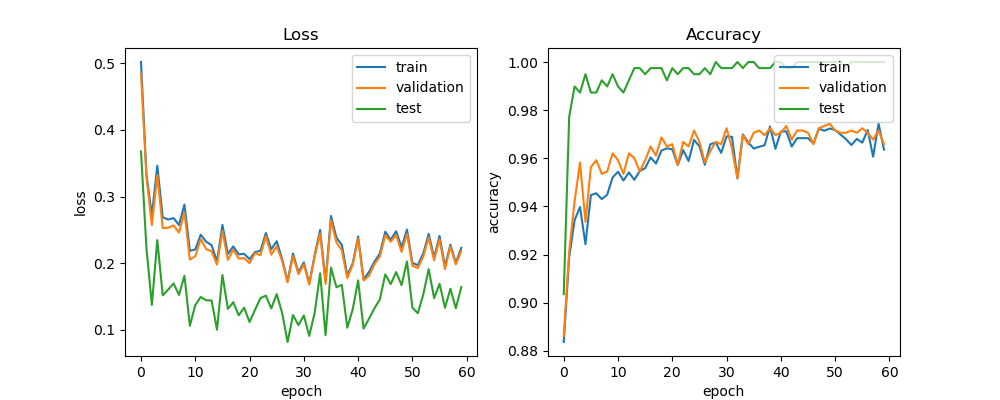

Values plotted in this chart, from the file beside it:
train_acc, train_loss, val_acc, val_loss, test_acc, test_loss, lr
0.8837, 0.5019, 0.8861, 0.4846, 0.9036, 0.3676, 0.0005
0.9188, 0.3334, 0.9213, 0.3297, 0.9772, 0.2225, 0.0005
0.9343, 0.2715, 0.9421, 0.2574, 0.9898, 0.1376, 0.0005
0.9398, 0.3463, 0.9583, 0.3323, 0.9873, 0.2348, 0.0005
0.9243, 0.269, 0.9336, 0.2528, 0.9949, 0.1519, 0.0005
0.9447, 0.2657, 0.9564, 0.2533, 0.9873, 0.1604, 0.0005
0.9455, 0.2677, 0.9592, 0.2569, 0.9873, 0.1698, 0.0005
0.943, 0.2574, 0.9535, 0.246, 0.9924, 0.1525, 0.0005
0.9448, 0.2881, 0.9545, 0.2761, 0.9898, 0.1813, 0.0005
0.952, 0.2186, 0.962, 0.2056, 0.9949, 0.1063, 0.0005
0.9544, 0.2208, 0.9592, 0.2106, 0.9898, 0.1373, 0.0005
0.9507, 0.243, 0.9535, 0.2363, 0.9873, 0.1495, 0.0005
0.9541, 0.2324, 0.962, 0.2214, 0.9924, 0.1445, 0.0005
0.9511, 0.2272, 0.9602, 0.218, 0.9975, 0.1443, 0.0005
0.9546, 0.2028, 0.9545, 0.1979, 0.9975, 0.1004, 0.0005
0.9559, 0.2576, 0.9592, 0.2486, 0.9949, 0.1825, 0.00025
0.9603, 0.214, 0.9649, 0.205, 0.9975, 0.1317, 0.00025
0.9578, 0.2253, 0.9611, 0.2207, 0.9975, 0.1416, 0.00025
0.9632, 0.2134, 0.9687, 0.2071, 0.9975, 0.122, 0.00025
0.9641, 0.2142, 0.9649, 0.2077, 0.9924, 0.1334, 0.00025
0.9637, 0.2062, 0.9658, 0.2002, 0.9975, 0.1119, 0.00025
0.9572, 0.2169, 0.9573, 0.215, 0.9949, 0.1303, 0.00025
0.9634, 0.2187, 0.9668, 0.2121, 0.9975, 0.1476, 0.00025
0.9589, 0.2453, 0.9649, 0.2406, 0.9975, 0.1516, 0.00025
0.9676, 0.221, 0.9715, 0.2129, 0.9949, 0.1323, 0.00025
0.965, 0.2331, 0.9668, 0.2257, 0.9949, 0.1538, 0.00025
0.9573, 0.2064, 0.9583, 0.2037, 0.9975, 0.1256, 0.00025
0.9658, 0.1729, 0.963, 0.1714, 0.9949, 0.08198, 0.00025
0.9666, 0.2149, 0.9668, 0.2108, 1.0, 0.1224, 0.00025
0.9622, 0.1866, 0.9658, 0.1838, 0.9975, 0.1073, 0.00025
0.9691, 0.2014, 0.9725, 0.1985, 0.9975, 0.1217, 0.00025
0.9689, 0.1696, 0.9639, 0.1681, 0.9975, 0.09112, 0.00025
0.9517, 0.2126, 0.9516, 0.21, 1.0, 0.1262, 0.00025
0.9699, 0.25, 0.9696, 0.2445, 0.9975, 0.1851, 0.00025
0.9666, 0.173, 0.9658, 0.169, 1.0, 0.09205, 0.00025
0.964, 0.2709, 0.9706, 0.2646, 1.0, 0.1934, 0.00025
0.9648, 0.2384, 0.9715, 0.2314, 0.9975, 0.1641, 0.000125
0.9654, 0.2278, 0.9696, 0.2193, 0.9975, 0.1675, 0.000125
0.9732, 0.1822, 0.9725, 0.1777, 0.9975, 0.1034, 0.000125
0.9639, 0.1998, 0.9696, 0.1977, 1.0, 0.1309, 0.000125
0.9711, 0.2402, 0.9706, 0.2369, 1.0, 0.1743, 0.000125
0.9712, 0.176, 0.9734, 0.1743, 0.9975, 0.102, 0.000125
0.9649, 0.1868, 0.9677, 0.1812, 0.9975, 0.1168, 0.000125
0.9684, 0.2024, 0.9715, 0.1987, 1.0, 0.1324, 0.000125
0.9684, 0.2145, 0.9715, 0.2099, 1.0, 0.1458, 0.000125
0.9684, 0.2474, 0.9706, 0.2419, 1.0, 0.1833, 0.000125
0.9661, 0.2351, 0.9658, 0.2324, 1.0, 0.1688, 0.000125
0.9724, 0.2481, 0.9725, 0.2424, 1.0, 0.1868, 6.25e-05
0.9714, 0.224, 0.9734, 0.2171, 1.0, 0.1672, 6.25e-05
0.9724, 0.2506, 0.9744, 0.2442, 1.0, 0.2027, 6.25e-05
0.9717, 0.2006, 0.9715, 0.1963, 1.0, 0.1334, 6.25e-05
0.9698, 0.1972, 0.9706, 0.1928, 1.0, 0.1252, 6.25e-05
0.9679, 0.215, 0.9706, 0.2102, 0.9975, 0.1532, 6.25e-05
0.9655, 0.244, 0.9715, 0.239, 1.0, 0.1913, 6.25e-05
0.968, 0.2088, 0.9706, 0.2045, 1.0, 0.1477, 6.25e-05
0.9665, 0.241, 0.9725, 0.2361, 1.0, 0.1694, 5e-05
0.9717, 0.1953, 0.9706, 0.1912, 1.0, 0.1333, 5e-05
0.9607, 0.228, 0.9677, 0.2251, 1.0, 0.1618, 5e-05
0.9744, 0.2007, 0.9715, 0.1985, 1.0, 0.1325, 5e-05
0.9636, 0.2232, 0.9658, 0.2185, 1.0, 0.1643, 5e-05
